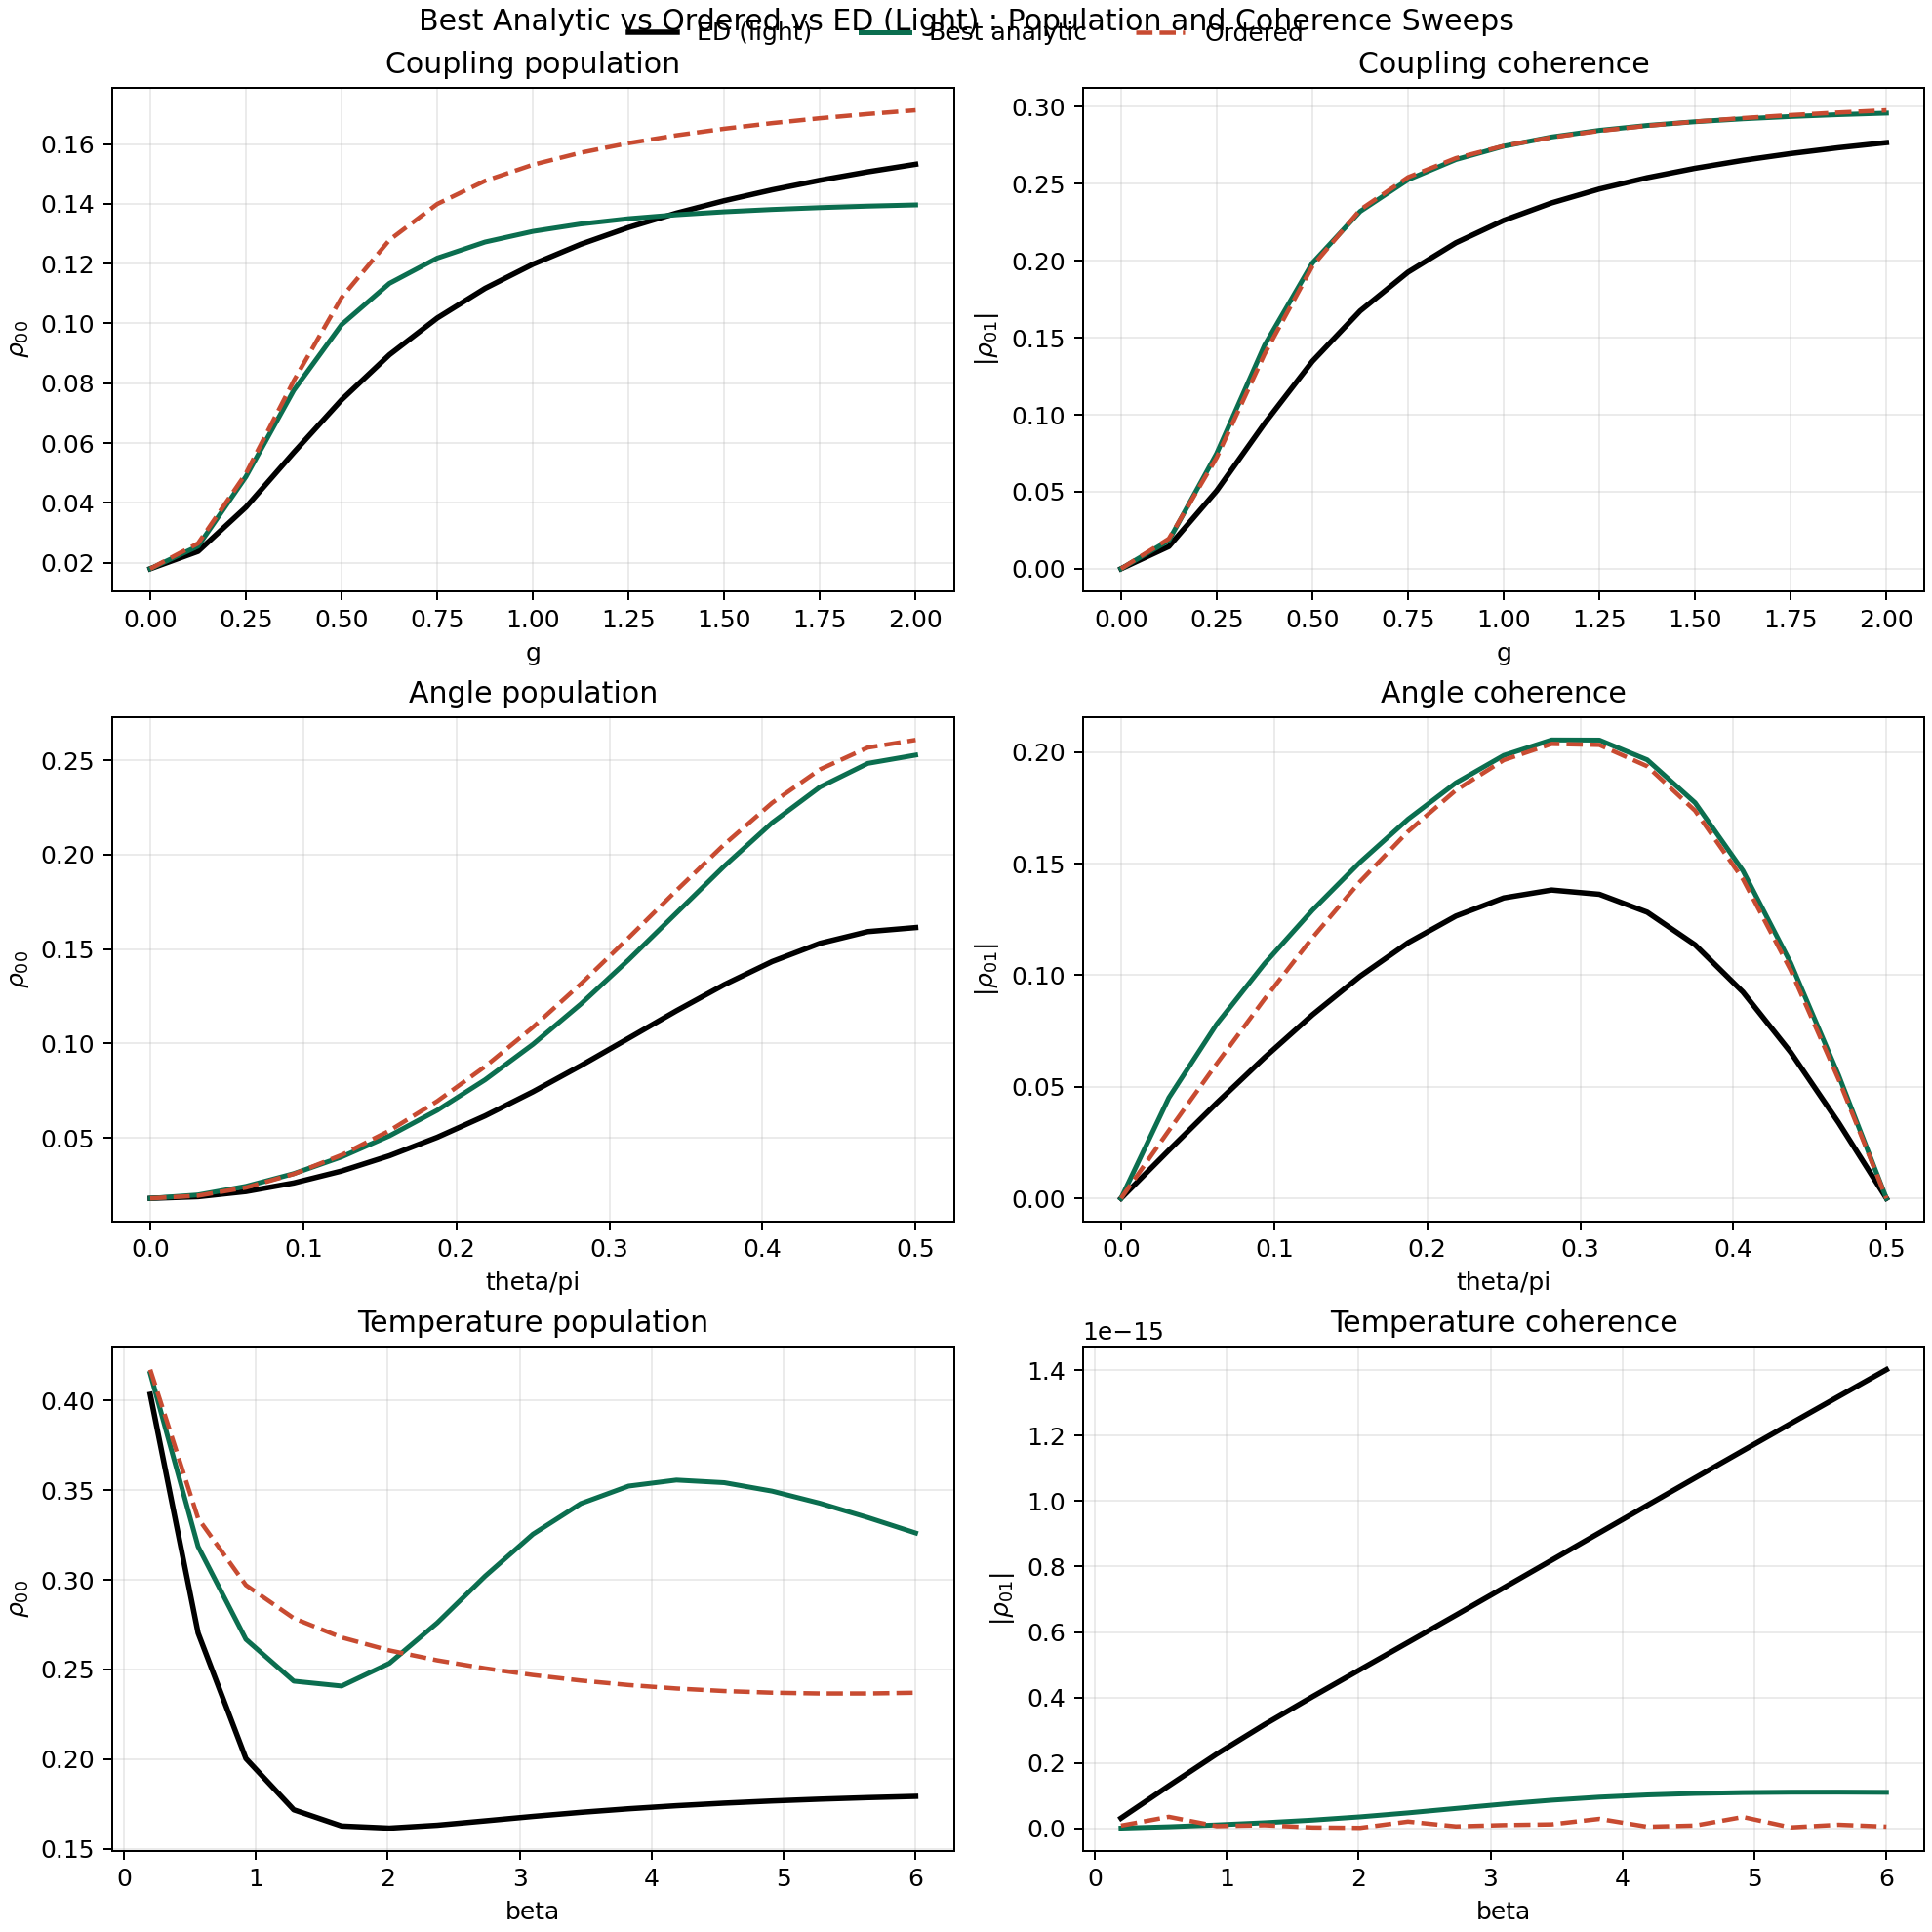

Here is the Python script that generated this plot:
"""
Lightweight sweeps: Best analytic model vs Ordered vs ED (Codex v12).

Produces:
- population/coherence sweep plots (3x2 panel)
- pointwise CSV for all sweeps
- RMSE summary table

Designed for safe execution with run_safe.ps1.
"""

from __future__ import annotations

from dataclasses import dataclass
from pathlib import Path
from typing import Iterable

import matplotlib.pyplot as plt
import numpy as np
import pandas as pd

from hmf_model_comparison_standalone_codex_v1 import (
    BenchmarkConfig as LiteConfig,
    RenormConfig,
    extract_density,
    ordered_gaussian_state,
)
from hmf_component_normalized_compare_codex_v5 import _compact_components
from prl127_qubit_benchmark import BenchmarkConfig as EDConfig
from hmf_v5_qubit_core import build_ed_context, exact_reduced_state


@dataclass
class SweepDef:
    name: str
    param_name: str
    param_values: np.ndarray
    beta_fixed: float | None
    theta_fixed: float | None
    g_fixed: float | None
    xlabel: str
    caption: str


def _rmse(x: Iterable[float]) -> float:
    arr = np.asarray(list(x), dtype=float)
    return float(np.sqrt(np.mean(arr * arr))) if len(arr) else 0.0


def _build_configs(beta: float, theta: float) -> tuple[LiteConfig, EDConfig]:
    # Keep computational load conservative.
    lite = LiteConfig(
        beta=beta,
        omega_q=2.0,
        theta=theta,
        n_modes=24,
        n_cut=1,
        omega_min=0.1,
        omega_max=8.0,
        q_strength=5.0,
        tau_c=0.5,
    )
    # ED finite-bath config: intentionally small Hilbert space for safe runtime.
    ed = EDConfig(
        beta=beta,
        omega_q=2.0,
        theta=theta,
        n_modes=2,
        n_cut=3,
        omega_min=0.1,
        omega_max=8.0,
        q_strength=5.0,
        tau_c=0.5,
        lambda_min=0.0,
        lambda_max=2.0,
        lambda_points=3,
        output_prefix="hmf_bestmodel_ordered_ed_codex_v12",
    )
    return lite, ed


def run_sweeps() -> tuple[pd.DataFrame, pd.DataFrame]:
    ren = RenormConfig(scale=1.04, kappa=0.94)
    sweeps = [
        SweepDef(
            name="coupling",
            param_name="g",
            param_values=np.linspace(0.0, 2.0, 17),
            beta_fixed=2.0,
            theta_fixed=float(np.pi / 4.0),
            g_fixed=None,
            xlabel="g",
            caption=r"$\beta=2,\ \theta=\pi/4$",
        ),
        SweepDef(
            name="angle",
            param_name="theta",
            param_values=np.linspace(0.0, float(np.pi / 2.0), 17),
            beta_fixed=2.0,
            theta_fixed=None,
            g_fixed=0.5,
            xlabel=r"$\theta/\pi$",
            caption=r"$\beta=2,\ g=0.5$",
        ),
        SweepDef(
            name="temperature",
            param_name="beta",
            param_values=np.linspace(0.2, 6.0, 17),
            beta_fixed=None,
            theta_fixed=float(np.pi / 2.0),
            g_fixed=0.5,
            xlabel=r"$\beta$",
            caption=r"$\theta=\pi/2,\ g=0.5$",
        ),
    ]

    rows: list[dict[str, float | str]] = []
    for sweep in sweeps:
        for p in sweep.param_values:
            beta = float(p) if sweep.param_name == "beta" else float(sweep.beta_fixed)
            theta = float(p) if sweep.param_name == "theta" else float(sweep.theta_fixed)
            g = float(p) if sweep.param_name == "g" else float(sweep.g_fixed)

            lite_cfg, ed_cfg = _build_configs(beta, theta)

            # Ordered
            rho_ord = ordered_gaussian_state(lite_cfg, g)
            ord_p00, ord_p11, ord_coh = extract_density(rho_ord)

            # Best analytic (running normalized compact)
            best_p00, best_p11, best_coh, best_ratio = _compact_components(
                lite_cfg, g, use_running=True, renorm=ren
            )

            # ED (light settings)
            ed_ctx = build_ed_context(ed_cfg)
            rho_ed = exact_reduced_state(ed_ctx, g)
            ed_p00, ed_p11, ed_coh = extract_density(rho_ed)

            rows.append(
                {
                    "sweep": sweep.name,
                    "param_name": sweep.param_name,
                    "param": float(p),
                    "beta": beta,
                    "theta": theta,
                    "g": g,
                    "ordered_p00": float(ord_p00),
                    "ordered_p11": float(ord_p11),
                    "ordered_coh": float(ord_coh),
                    "best_p00": float(best_p00),
                    "best_p11": float(best_p11),
                    "best_coh": float(best_coh),
                    "ed_p00": float(ed_p00),
                    "ed_p11": float(ed_p11),
                    "ed_coh": float(ed_coh),
                    "d_best_vs_ordered_p00": float(best_p00 - ord_p00),
                    "d_best_vs_ordered_coh": float(best_coh - ord_coh),
                    "d_best_vs_ed_p00": float(best_p00 - ed_p00),
                    "d_best_vs_ed_coh": float(best_coh - ed_coh),
                    "d_ordered_vs_ed_p00": float(ord_p00 - ed_p00),
                    "d_ordered_vs_ed_coh": float(ord_coh - ed_coh),
                }
            )

    df = pd.DataFrame.from_records(rows)

    summary_rows: list[dict[str, float | str]] = []
    for sweep, grp in df.groupby("sweep"):
        summary_rows.append(
            {
                "sweep": sweep,
                "comparison": "best_vs_ordered",
                "rmse_p00": _rmse(grp["d_best_vs_ordered_p00"]),
                "rmse_coh": _rmse(grp["d_best_vs_ordered_coh"]),
            }
        )
        summary_rows.append(
            {
                "sweep": sweep,
                "comparison": "best_vs_ed",
                "rmse_p00": _rmse(grp["d_best_vs_ed_p00"]),
                "rmse_coh": _rmse(grp["d_best_vs_ed_coh"]),
            }
        )
        summary_rows.append(
            {
                "sweep": sweep,
                "comparison": "ordered_vs_ed",
                "rmse_p00": _rmse(grp["d_ordered_vs_ed_p00"]),
                "rmse_coh": _rmse(grp["d_ordered_vs_ed_coh"]),
            }
        )
    summary = pd.DataFrame.from_records(summary_rows).sort_values(["sweep", "comparison"]).reset_index(drop=True)
    return df, summary


def write_outputs(df: pd.DataFrame, summary: pd.DataFrame) -> None:
    out_dir = Path(__file__).resolve().parent
    scan_csv = out_dir / "hmf_bestmodel_ordered_ed_scan_codex_v12.csv"
    summary_csv = out_dir / "hmf_bestmodel_ordered_ed_summary_codex_v12.csv"
    fig_png = out_dir / "hmf_bestmodel_ordered_ed_sweeps_codex_v12.png"
    log_md = out_dir / "hmf_bestmodel_ordered_ed_log_codex_v12.md"

    df.to_csv(scan_csv, index=False)
    summary.to_csv(summary_csv, index=False)

    fig, axes = plt.subplots(3, 2, figsize=(11, 11), constrained_layout=True)
    sweep_order = ["coupling", "angle", "temperature"]
    for row, name in enumerate(sweep_order):
        g = df[df["sweep"] == name].sort_values("param")
        x = g["param"].to_numpy(dtype=float)
        xlabel = g["param_name"].iloc[0]
        if name == "angle":
            x = x / np.pi
            xlabel = "theta/pi"

        axes[row, 0].plot(x, g["ed_p00"], color="black", linewidth=2.2, label="ED (light)")
        axes[row, 0].plot(x, g["best_p00"], color="#0B6E4F", linewidth=2.0, label="Best analytic")
        axes[row, 0].plot(x, g["ordered_p00"], color="#C84B31", linestyle="--", linewidth=1.8, label="Ordered")
        axes[row, 0].set_ylabel(r"$\rho_{00}$")
        axes[row, 0].set_xlabel(xlabel)
        axes[row, 0].set_title(f"{name.capitalize()} population")
        axes[row, 0].grid(alpha=0.25)

        axes[row, 1].plot(x, g["ed_coh"], color="black", linewidth=2.2, label="ED (light)")
        axes[row, 1].plot(x, g["best_coh"], color="#0B6E4F", linewidth=2.0, label="Best analytic")
        axes[row, 1].plot(x, g["ordered_coh"], color="#C84B31", linestyle="--", linewidth=1.8, label="Ordered")
        axes[row, 1].set_ylabel(r"$|\rho_{01}|$")
        axes[row, 1].set_xlabel(xlabel)
        axes[row, 1].set_title(f"{name.capitalize()} coherence")
        axes[row, 1].grid(alpha=0.25)

    handles, labels = axes[0, 0].get_legend_handles_labels()
    fig.legend(handles, labels, loc="upper center", ncol=3, frameon=False)
    fig.suptitle("Best Analytic vs Ordered vs ED (Light) : Population and Coherence Sweeps", fontsize=12)
    fig.savefig(fig_png, dpi=180)
    plt.close(fig)

    lines = []
    lines.append("# Best Model vs Ordered vs ED (Codex v12)")
    lines.append("")
    lines.append("ED is computed with lightweight settings: n_modes=2, n_cut=3.")
    lines.append("Ordered uses lightweight kernel settings from standalone implementation.")
    lines.append("")
    lines.append("| sweep | comparison | rmse_p00 | rmse_coh |")
    lines.append("|---|---:|---:|---:|")
    for _, r in summary.iterrows():
        lines.append(
            f"| {r['sweep']} | {r['comparison']} | {r['rmse_p00']:.6f} | {r['rmse_coh']:.6f} |"
        )
    log_md.write_text("\n".join(lines), encoding="utf-8")

    print("Wrote:", scan_csv.name)
    print("Wrote:", summary_csv.name)
    print("Wrote:", fig_png.name)
    print("Wrote:", log_md.name)
    print("")
    print(summary.to_string(index=False))


def main() -> None:
    df, summary = run_sweeps()
    write_outputs(df, summary)


if __name__ == "__main__":
    main()

